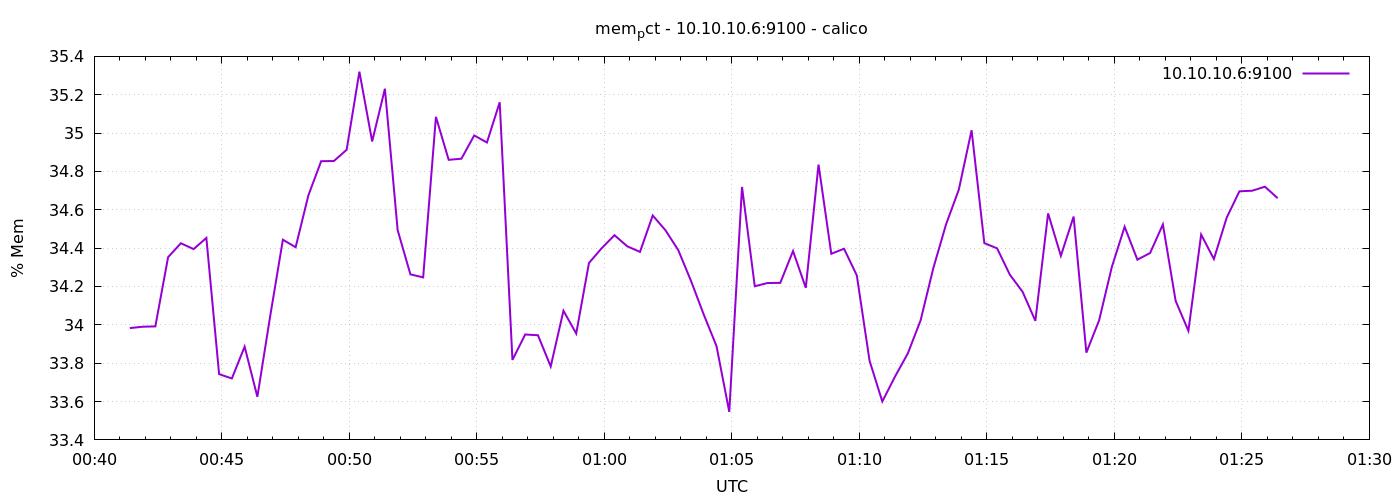

The file beside this chart, header and first rows:
1776818484	33.98321188634357
1776818514	33.99
1776818544	33.99
1776818574	34.35
1776818604	34.43
1776818634	34.39
1776818664	34.45
1776818694	33.74
1776818724	33.72
1776818754	33.89
1776818784	33.62
1776818814	34.04
1776818844	34.44
1776818874	34.4
1776818904	34.68
1776818934	34.85
1776818964	34.85
1776818994	34.91
1776819024	35.32
1776819054	34.96
1776819084	35.23
1776819114	34.49
1776819144	34.26
1776819174	34.25
1776819204	35.08
1776819234	34.86
1776819264	34.87
1776819294	34.99
1776819324	34.95
1776819354	35.16
1776819384	33.82
1776819414	33.95
1776819444	33.95
1776819474	33.78
1776819504	34.07
1776819534	33.95
1776819564	34.32
1776819594	34.4
1776819624	34.47
1776819654	34.41
1776819684	34.38
1776819714	34.57
1776819744	34.49
1776819774	34.39
1776819804	34.23
1776819834	34.05
1776819864	33.89
1776819894	33.55
1776819924	34.72
1776819954	34.2
1776819984	34.22
1776820014	34.22
1776820044	34.38
1776820074	34.19
1776820104	34.84
1776820134	34.37
1776820164	34.4
1776820194	34.26
1776820224	33.81
1776820254	33.6
1776820284	33.73
... 30 more rows
